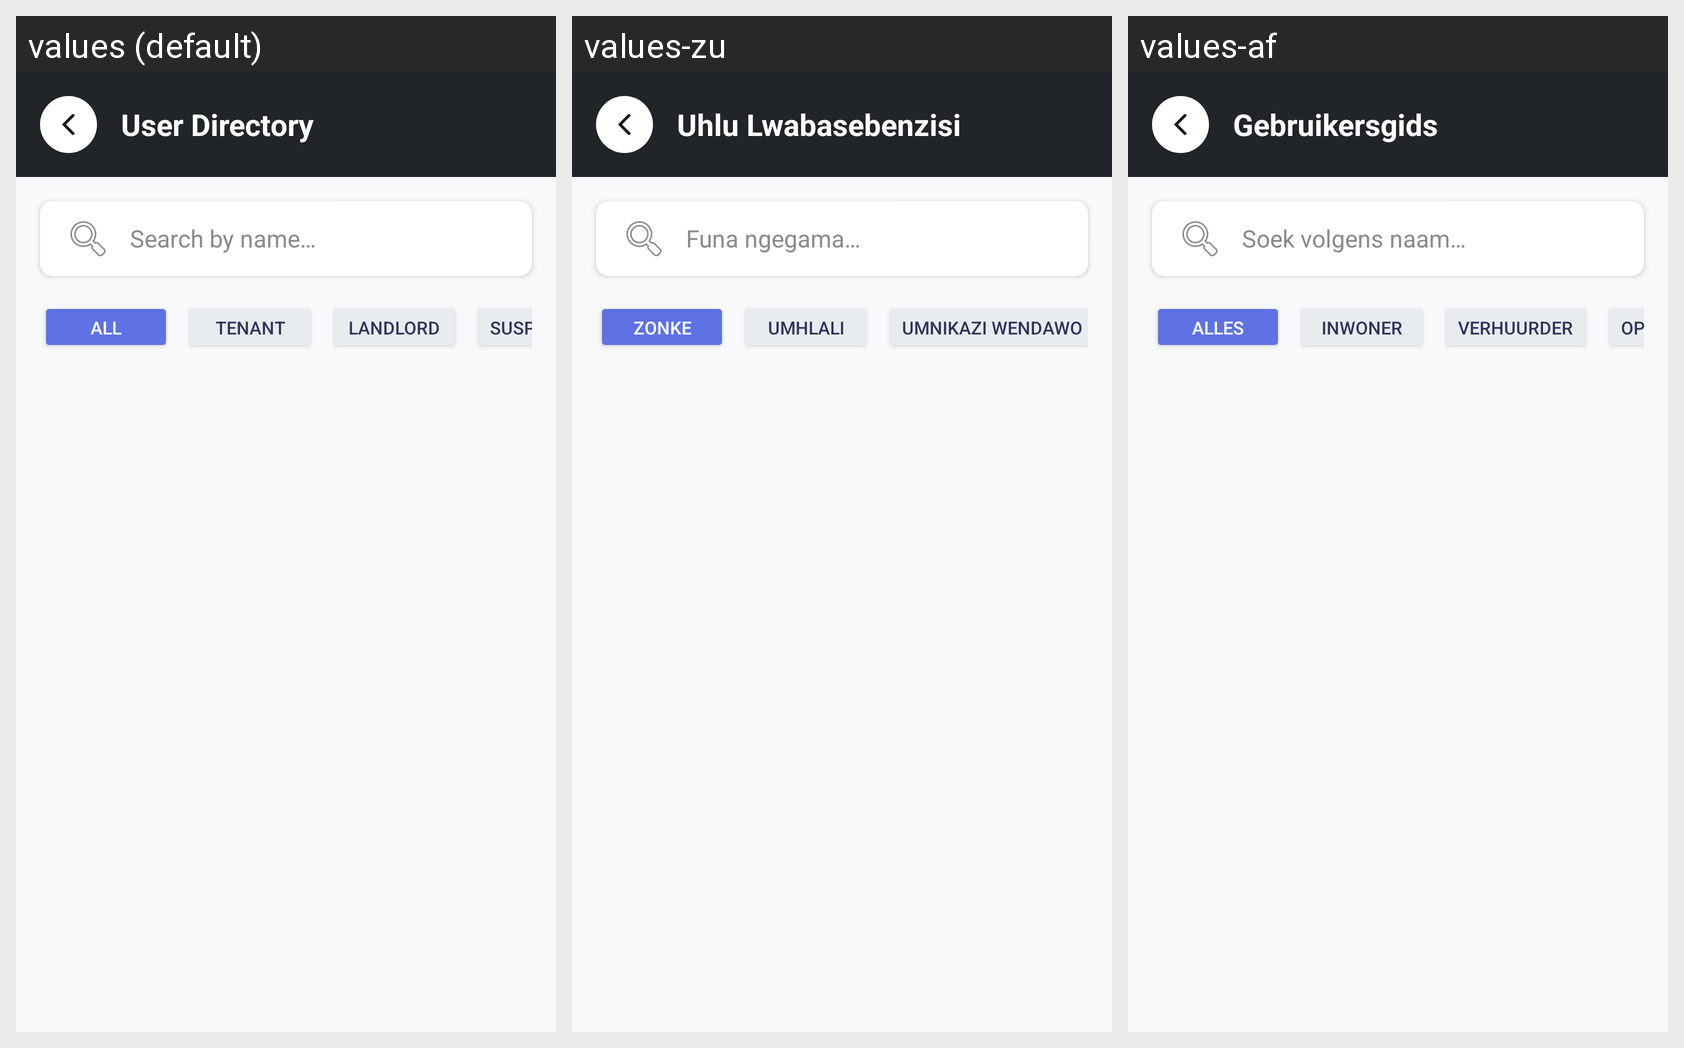

This grid shows one Android layout under several languages. Give, for every string resource on the screen, its name, the default text and each shown locale's text.
Android screen res/layout/activity_admin_users.xml rendered under 3 locales, left to right: values (default), values-zu, values-af. Device: Nexus 5 (rendered at 1080×1920; each locale shown at half size, 540×960, under a caption strip naming it); theme Theme.IkhayaAccommodationSeekingApp.
Other locales in the repository, not shown: values-nso, values-st, values-xh.
Strings drawn on this screen, with the default value and each locale's value (text and hints the layout hard-codes, and strings that could not be matched under every locale, appear in the picture but are not listed):

admin_user_directory
  values: User Directory
  values-zu: Uhlu Lwabasebenzisi
  values-af: Gebruikersgids

hint_search_users_admin
  values: Search by name…
  values-zu: Funa ngegama…
  values-af: Soek volgens naam…

admin_filter_all
  values: All
  values-zu: Zonke
  values-af: Alles

tenant
  values: Tenant
  values-zu: Umhlali
  values-af: Inwoner

landlord
  values: Landlord
  values-zu: Umnikazi Wendawo
  values-af: Verhuurder
